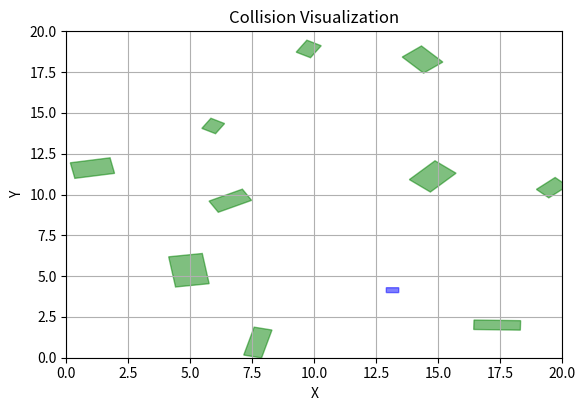
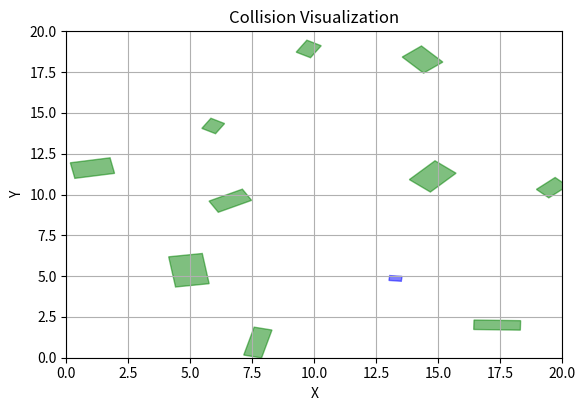
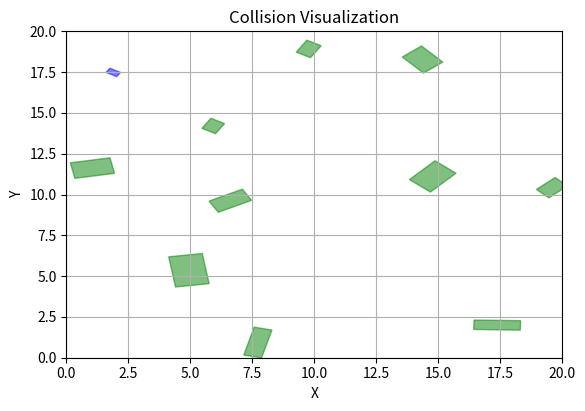
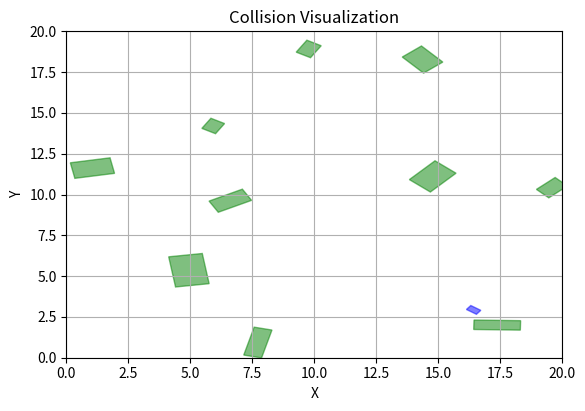
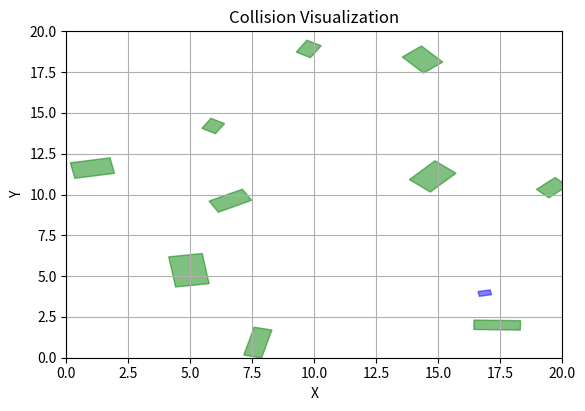
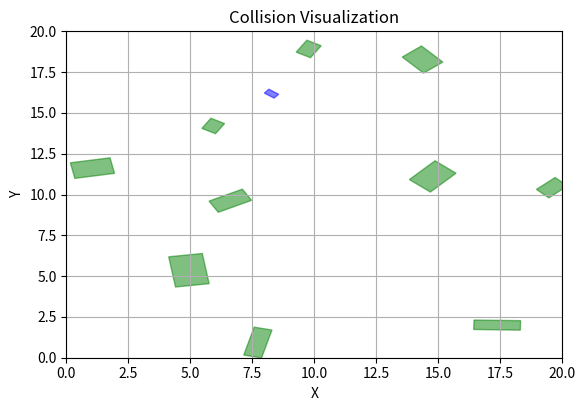
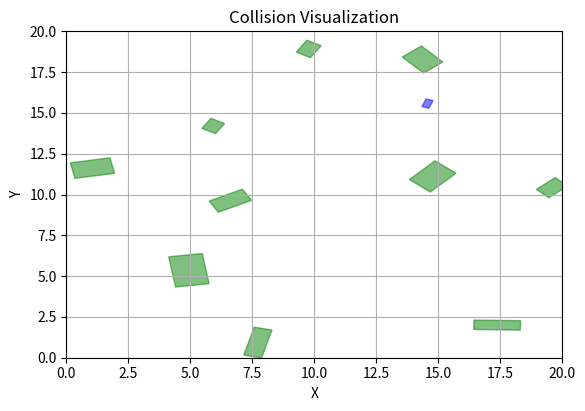
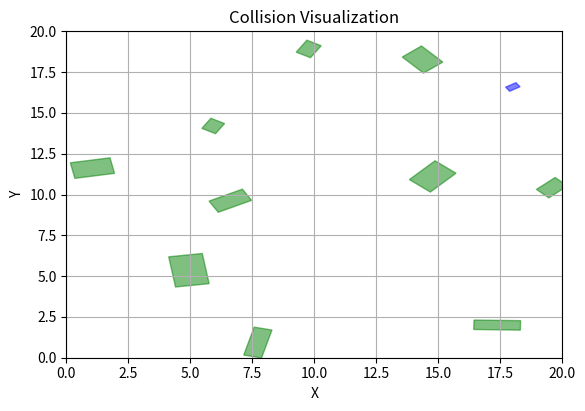
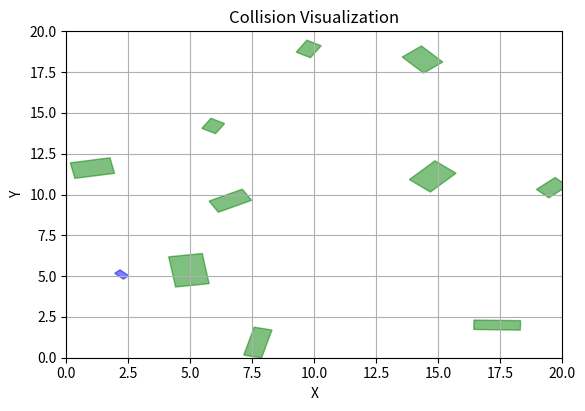
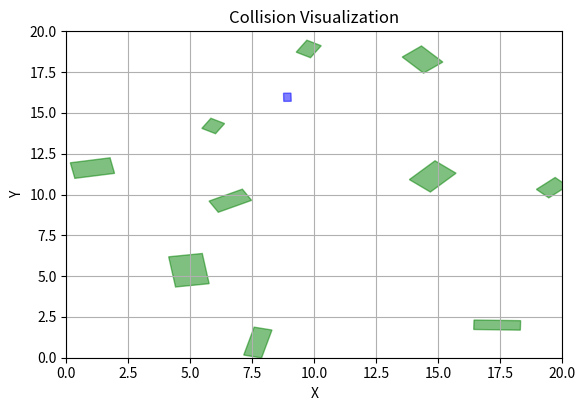

These charts were generated, in order, by the following Python code:
import random
import math
import numpy as np
import matplotlib.pyplot as plt
import matplotlib.patches as patches
from matplotlib.transforms import Affine2D

def getCorners(obstacle):

        x = obstacle[0]
        y = obstacle[1]
        theta = obstacle[2]
        w = obstacle[3]
        h = obstacle[4]

        obsV1 = ((x-(w/2)), (y+(h/2)))
        obsV2 = ((x+(w/2)), (y+(h/2)))
        obsV3 = ((x-(w/2)), (y-(h/2)))
        obsV4 = ((x+(w/2)), (y-(h/2)))

        corners = [obsV1, obsV2, obsV3, obsV4]
        rotatedCorners = []

        for i in range(len(corners)):
            # corner position from center
            x_rel = corners[i][0] - x
            y_rel = corners[i][1] - y

            #apply rotation matrix for rotated obstacles
            x_rot = math.cos(theta) * x_rel - math.sin(theta) * y_rel + x
            y_rot = math.sin(theta) * x_rel + math.cos(theta) * y_rel + y

            rotatedCorners.append((x_rot, y_rot))

        return rotatedCorners
 
def getProjection(axes, corners):
    a = np.array([axes[0], axes[1]])

    min = math.inf
    max = -math.inf

    for i in range(len(corners)):
        b = np.array([corners[i][0], corners[i][1]])
        product = np.dot(a, b)
        if product > max:
            max = product
        if product < min:
            min = product

    return min, max

def checkCollision(obstacle, env):

    if len(env) == 0:
        return False
    
    obsCorners = getCorners(obstacle)

    obsEdges = [(obsCorners[1][0] - obsCorners[0][0], obsCorners[1][1] - obsCorners[0][1]), 
                (obsCorners[2][0] - obsCorners[0][0], obsCorners[2][1] - obsCorners[0][1])]
    indexHit = []

    
    for i in range(len(env)):
        checkCorners = getCorners(env[i])
        checkEdges = [(checkCorners[1][0] - checkCorners[0][0], checkCorners[1][1] - checkCorners[0][1]),
            (checkCorners[2][0] - checkCorners[0][0], checkCorners[2][1] - checkCorners[0][1])]

        normalVectors = []

        for j in range(len(obsEdges)):
            mag = math.sqrt(math.pow(-obsEdges[j][1], 2) + math.pow(obsEdges[j][0], 2))
            normalVectors.append((-obsEdges[j][1] / mag, obsEdges[j][0] / mag))

        for j in range(len(checkEdges)):
            mag = math.sqrt(math.pow(-checkEdges[j][1], 2) + math.pow(checkEdges[j][0], 2))
            normalVectors.append((-checkEdges[j][1] / mag, checkEdges[j][0] / mag))

        collision = True
        # project the corners onto the axis
        for j in range(len(normalVectors)):
            min1, max1 = getProjection(normalVectors[j], checkCorners)
            minObs, maxObs = getProjection(normalVectors[j], obsCorners) 
            #print(normalVectors)
            if max1 < minObs or maxObs < min1:
                collision = False
                break
            
        if collision:
            print("Hit")
            indexHit.append(i)
            #check for collision here 

        #normalVectors = normalVectors[:-2]
        # get rid of last two vectors for the next two vectors that will appear

    return indexHit

def generate_obstacle(width, height):
    
    w = width
    h = height
    
    x = float(f"{random.uniform(w/2, 20 - w/2):.2f}") 
    y = float(f"{random.uniform(h/2, 20 - h/2):.2f}") 

    theta = float(f"{random.uniform(0, 2*math.pi):.2f}")  
    
    return (x,y,theta,w,h)

def visualize_hits(robot, env, indexHit):
    # do i need to visualize robot too?
    fig, ax = plt.subplots()
    plt.subplots_adjust(bottom=0.2)

    ax.set_xlim(0, 20)
    ax.set_ylim(0, 20)

    ax.set_xlabel('X')
    ax.set_ylabel('Y')
    ax.set_title('Collision Visualization')
    ax.grid(True)

    x, y, theta, w, h = robot
    t = Affine2D().rotate_around(x, y, theta) + ax.transData
    rect = patches.Rectangle((x-w/2, y-h/2), w, h, color='blue', alpha=0.5, transform=t)
    ax.add_patch(rect)

    for i in range(len(env)):
        x, y, theta, w, h = env[i]
        t = Affine2D().rotate_around(x, y, theta) + ax.transData
        if i in indexHit:
            rect = patches.Rectangle((x-w/2, y-h/2), w, h, color='red', alpha=0.5, transform=t)
        else:
            rect = patches.Rectangle((x-w/2, y-h/2), w, h, color='green', alpha=0.5, transform=t)
        ax.add_patch(rect)

    plt.show()

def collision_checking(robot, map):
    """
    Given a robot dimensions and a predefined enviornment with obstacles
    determines collision in map

    Input:
    - robot - Either "arm" or "freeBody" robot 
    - map - Environment that is predefined

    Returns:
    - Visualization of robot either colliding with obstacles or not
    """
    #not sure how to arm??
    if robot == "freeBody":
        for n in range(10):
            obstacle = generate_obstacle(0.5, 0.3)
            indexHit = checkCollision(obstacle, map)
            print(indexHit)
            visualize_hits(obstacle, map, indexHit)
            print(f"{n}: {obstacle}\n")
    elif robot == "arm":
        return
    
    return

if __name__ == "__main__":
    testBot = "freeBody"
    testEnv = [(4.94, 5.36, 3.29, 1.37, 1.87), (14.77, 11.11, 2.41, 1.14, 1.55), (6.61, 9.62, 5.21, 0.78, 1.53), 
               (17.37, 2.0, 1.55, 0.58, 1.88), (5.92, 14.2, 4.18, 0.72, 0.64), (9.77, 18.92, 2.61, 0.67, 0.85), 
               (1.05, 11.62, 3.33, 1.63, 0.97), (19.58, 10.42, 5.48, 0.72, 1.05), (7.72, 0.93, 1.33, 1.76, 0.74), (14.36, 18.27, 5.43, 1.31, 1.03)]
    
    collision_checking(testBot, testEnv)
